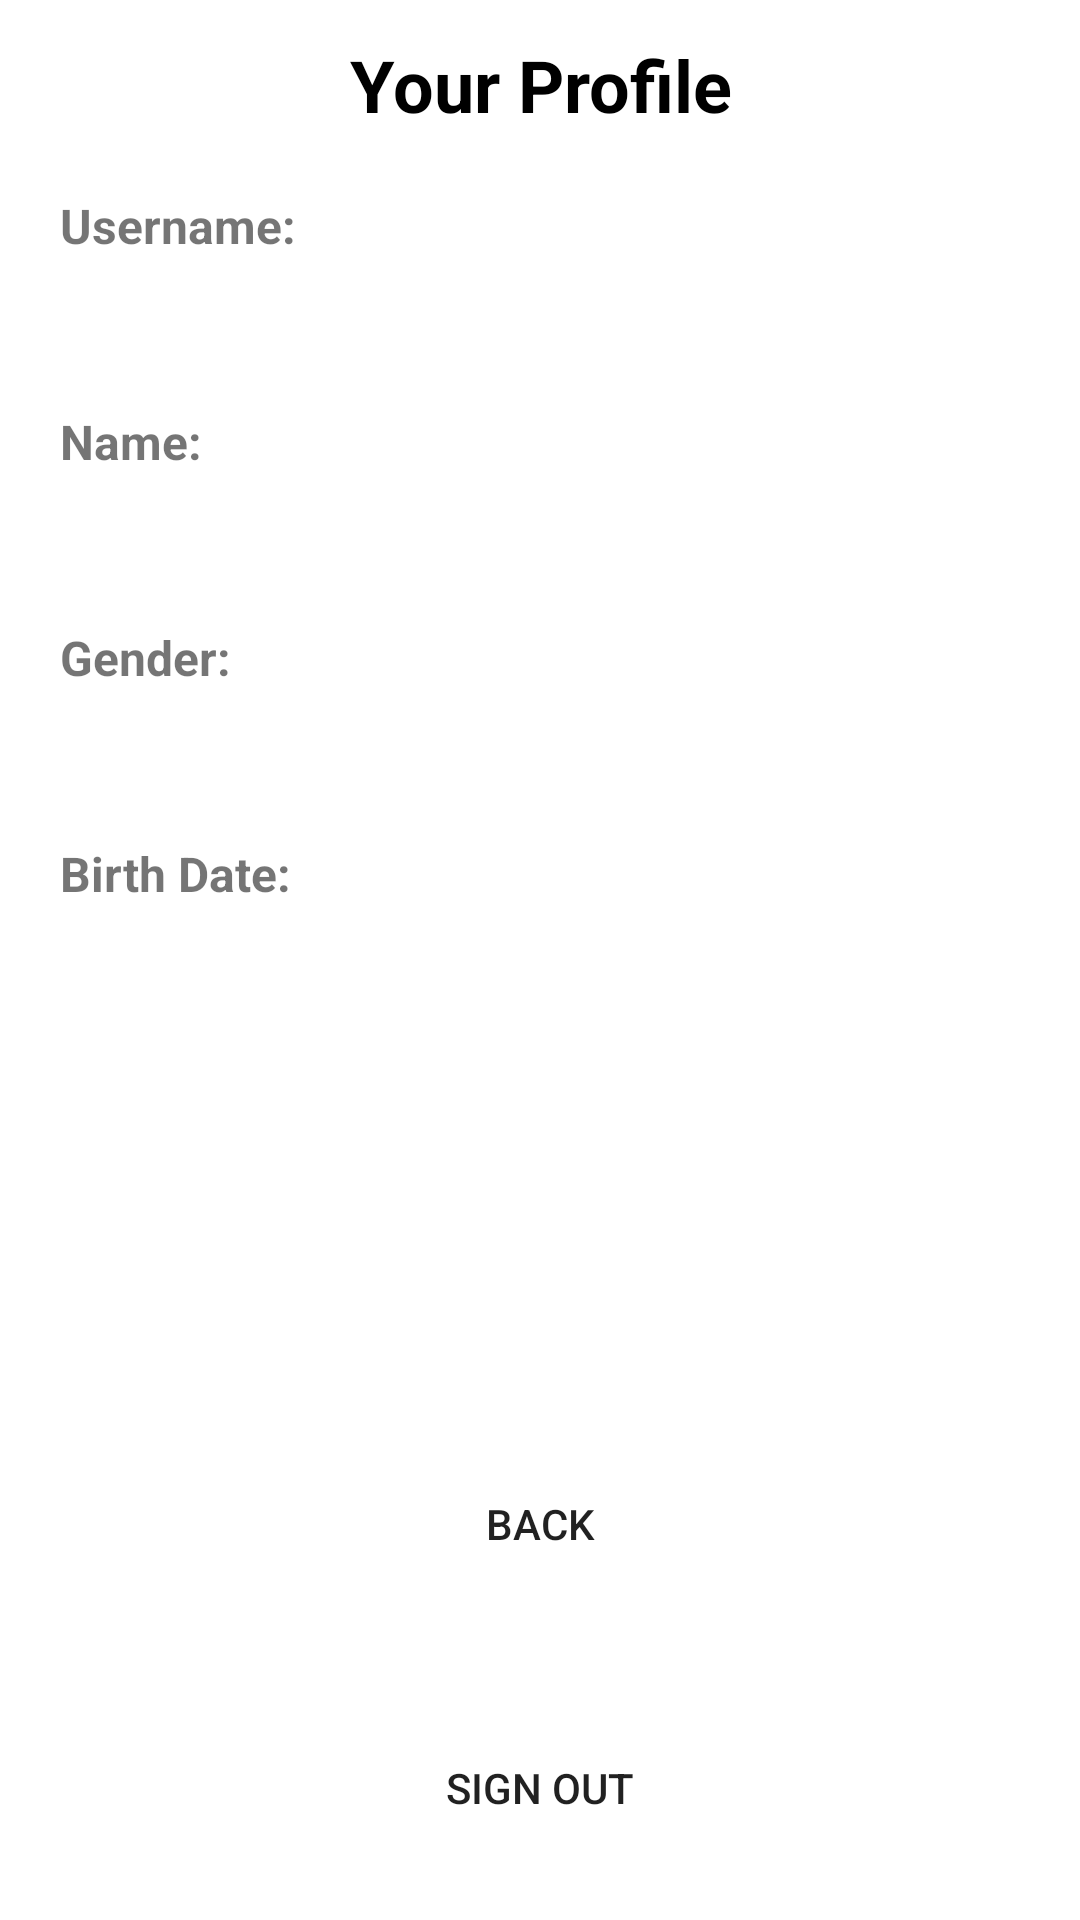

Android layout source for this screen:
<!-- AndroidManifest.xml: application theme Theme.BottomNavigationBar -->
<!-- res/layout/activity_info_user.xml -->
<?xml version="1.0" encoding="utf-8"?>
<LinearLayout xmlns:android="http://schemas.android.com/apk/res/android"
    xmlns:app="http://schemas.android.com/apk/res-auto"
    xmlns:tools="http://schemas.android.com/tools"
    android:layout_width="match_parent"
    android:layout_height="match_parent"
    android:orientation="vertical"
    tools:context=".UserInfoActivity">

    <TextView
        android:id="@+id/tv_welcome"
        android:layout_width="match_parent"
        android:layout_height="wrap_content"
        android:layout_marginLeft="20dp"
        android:layout_marginTop="12dp"
        android:layout_marginRight="20dp"
        android:background="@drawable/border"
        android:backgroundTint="@color/red_1"
        android:text="Your Profile"
        android:textAlignment="center"
        android:textColor="@color/black"
        android:textSize="24sp"
        android:textStyle="bold" />

    <ScrollView
        android:layout_width="match_parent"
        android:layout_height="wrap_content"
        android:layout_weight="1">

        <LinearLayout
            android:layout_width="match_parent"
            android:layout_height="match_parent"
            android:layout_marginTop="20dp"
            android:orientation="vertical">

            <TextView
                android:id="@+id/tv_username"
                android:text="Username:"
                style="@style/style_tv_title"/>

            <TextView
                android:id="@+id/tv_username_wel"
                android:inputType="text"
                style="@style/style_tv" />

            <TextView
                android:id="@+id/tv_name"
                android:text="Name:"
                style="@style/style_tv_title" />

            <TextView
                android:id="@+id/tv_name_wel"
                style="@style/style_tv"
                android:inputType="text"
                tools:ignore="SpeakableTextPresentCheck" />

            <TextView
                android:id="@+id/tv_gender"
                style="@style/style_tv_title"
                android:text="Gender:"/>

            <TextView
                android:id="@+id/tv_gender_wel"
                style="@style/style_tv"
                android:inputType="text"/>

            <TextView
                android:id="@+id/tv_birth_date"
                style="@style/style_tv_title"
                android:text="Birth Date:" />

            <TextView
                android:id="@+id/tv_birth_date_wel"
                style="@style/style_tv"
                android:inputType="date" />

        </LinearLayout>
    </ScrollView>

    <Button
        android:id="@+id/bt_back"
        style="@style/style_bt"
        android:text="Back" />

    <Button
        android:id="@+id/bt_sign_out_wel"
        android:text="Sign Out"
        style="@style/style_bt" />
</LinearLayout>
<!-- resources referenced by this layout -->
<resources>
  <color name="black">#FF000000</color>
  <color name="red_1">#ef8484</color>
  <style name="style_bt">
          <item name="android:layout_width">match_parent</item>
          <item name="android:layout_height">48dp</item>
          <item name="android:layout_marginLeft">20dp</item>
          <item name="android:layout_marginTop">20dp</item>
          <item name="android:layout_marginBottom">20dp</item>
          <item name="android:layout_marginRight">20dp</item>
          <item name="android:background">@drawable/border</item>
      </style>
  <style name="style_tv">
          <item name="android:layout_width">match_parent</item>
          <item name="android:layout_height">48dp</item>
          <item name="android:layout_marginLeft">20dp</item>
          <item name="android:layout_marginRight">20dp</item>
          <item name="android:textAlignment">viewStart</item>
          <item name="android:textSize">16sp</item>
          <item name="android:textStyle">bold</item>
          <item name="android:background">@drawable/border</item>
          <item name="android:textColor">@color/black</item>
      </style>
  <style name="style_tv_title">
          <item name="android:layout_width">match_parent</item>
          <item name="android:layout_height">24dp</item>
          <item name="android:layout_marginLeft">20dp</item>
          <item name="android:layout_marginRight">20dp</item>
          <item name="android:textAlignment">viewStart</item>
          <item name="android:textSize">16sp</item>
          <item name="android:textStyle">bold</item>
      </style>
  <style name="Theme.BottomNavigationBar" parent="Theme.MaterialComponents.DayNight.DarkActionBar">
          
          <item name="colorPrimary">@color/blue_1</item>
          <item name="colorPrimaryVariant">@color/blue_2</item>
          <item name="colorOnPrimary">@color/background_color</item>
          
          <item name="colorSecondary">@color/red_1</item>
          <item name="colorSecondaryVariant">@color/teal_700</item>
          <item name="colorOnSecondary">@color/black</item>
          
          <item name="android:statusBarColor" tools:targetApi="l">?attr/colorPrimary</item>
          
          
      </style>
  <color name="blue_1">#0a2d60</color>
  <color name="blue_2">#6cbcdc</color>
  <color name="background_color">#ecf4f4</color>
  <color name="teal_700">#FF018786</color>
</resources>
